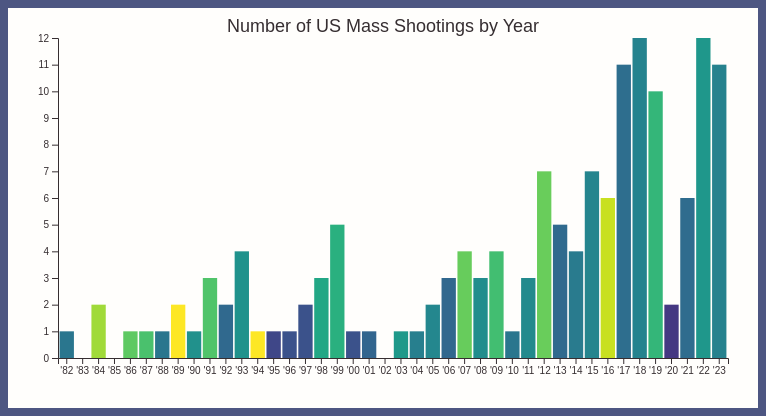
D3 v7 page, settled after 360 driven frames (6 s of simulated time); the page loaded 7 data file(s).


// ── main.js
/* THIS CODE IS MY OWN WORK, IT WAS WRITTEN WITHOUT CONSULTING CODE
 WRITTEN BY OTHER STUDENTS OR LARGE LANGUAGE MODELS LIKE CHATGPT. 
 - Danielle Linbeck */
let keyframes = [
    {
        activeVerse: 1,
        activeLines: [1, 2, 3, 4],
        svgUpdate: drawFreqSev
    },
    {
        activeVerse: 2,
        activeLines: [1, 2, 3],
    },
    {
        activeVerse: 3,
        activeLines: [1, 2],
        svgUpdate: drawMentalSkew
        
    },
    {
        activeVerse: 3,
        activeLines: [3],
        svgUpdate: drawMentalTrue
        
    },
    {
        activeVerse: 4,
        activeLines: [1, 2],
        svgUpdate: drawWeaponSkew
    },
    {
        activeVerse: 4,
        activeLines: [3],
        svgUpdate: drawWeaponTrue
    },
    {
        activeVerse: 5,
        activeLines: [1],
        svgUpdate: drawFreqShort
    },
    {
        activeVerse: 5,
        activeLines: [2, 3],
        svgUpdate: drawAR
    },
    {
        activeVerse: 6,
        activeLines: [1, 2, 3, 4],
        svgUpdate: drawFreqSev
    }
]

// define global variables
let svg = d3.select("#svg");
let keyframeIndex = 0;

const height = 400;
const width = 750;

let freqSevData;
let mentalSkewData;
let mentalTrueData;
let weaponSkewData;
let weaponTrueData;
let freqARData;
let freqShortData;

let chart;
let chartWidth;
let chartHeight;

let xScale;
let yScale;

let tooltip;

// add event listeners to the buttons
document.getElementById("forward-button").addEventListener("click", forwardClicked);
document.getElementById("backward-button").addEventListener("click", backwardClicked);

// write an asynchronous loadData function
async function loadData(){
    await d3.csv("MS_FreqSevbyYear.csv").then(data => {
        freqSevData = data;
    });

    await d3.csv("MS_mentalHealthSkew.csv").then(data => {
        mentalSkewData = data;
    });

    await d3.csv("MS_mentalHealthTrue.csv").then(data => {
        mentalTrueData = data;
    });

    await d3.csv("MS_weaponObtainedSkew.csv").then(data => {
        weaponSkewData = data;
    });

    await d3.csv("MS_weaponObtainedTrue.csv").then(data => {
        weaponTrueData = data;
    });

    await d3.csv("MS_AR15.csv").then(data => {
        freqARData = data;
    });

    await d3.csv("MS_FreqSevbyYearShort.csv").then(data => {
        freqShortData = data;
    });
}

function drawFreqSev() {
    makeFreqSevChart(freqSevData,"Number of US Mass Shootings by Year");
}

function drawFreqShort() {
    makeFreqSevChart(freqShortData,"Number of US Mass Shootings by Year");
}

function drawMentalSkew() {
    makeMentalChart(mentalSkewData,"Where there Prior Signs of Mental Health Issues?");
}

function drawMentalTrue() {
    makeMentalChart(mentalTrueData,"Where there Prior Signs of Mental Health Issues?");
}

function drawWeaponSkew() {
    makeWeaponChart(weaponSkewData,"Were the Weapons Obtained Legally?");
}

function drawWeaponTrue() {
    makeWeaponChart(weaponTrueData,"Were the Weapons Obtained Legally?");
}

function drawAR() {
    makeARChart(freqARData,"Percent of Mass Shootings Involving an AR-15 by Year");
}


function makeFreqSevChart(data, title = "") {
    tool = d3.select(".tooltip");
    //Update our scales so that they match the new data
    xScale.domain(data.map(d => d.year));
    yScale.domain([0, 12]).nice();
    
    var colorScale = d3.scaleSequential().domain([0,28])
        .interpolator(d3.interpolateViridis);

    // select all the existing bars
    const bars = chart.selectAll(".bar")
        .data(data, d => d.year);

    // remove any bars no longer in the dataset
    bars.exit()
        .transition()
        .duration(500)
        .attr("y", chartHeight)
        .attr("height", 0)
        .remove();

    // move any bars that already existed to their correct spot
    bars.transition()
        .duration(700)
        .attr("x", d => xScale(d.year))
        .attr("y", d => yScale(d.count))
        .attr("height", d => chartHeight - yScale(d.count));

   // Add any new bars
    bars.enter().append("rect")
        .attr("class", "bar") //if new bar
        .attr("x", d => xScale(d.year))
        .attr("y", chartHeight) //off screen, come in from bottom
        .attr("height", 0)
        .attr("width", xScale.bandwidth()) //if new bar
        .attr("fill", d => colorScale(d.averageTotalVictims))
        .transition()
        .duration(1000) //1 second
        .attr("y", d => yScale(d.count))
        .attr("height", d => chartHeight - yScale(d.count));

    // update the x and y axis
    chart.select(".x-axis")
        .transition()
        .duration(700)
        .call(d3.axisBottom(xScale));

    chart.select(".y-axis")
        .transition()
        .duration(700)
        .call(d3.axisLeft(yScale));

    /// update the title
    if (title.length > 0) {
        svg.select("#chart-title")
            .transition()
            .duration(700)
            .text(title);
    }
}

function makeMentalChart(data, title = "") {
    //Update our scales so that they match the new data
    xScale.domain(data.map(d => d.priorSigns));
    yScale.domain([0, d3.max(data, d => d.count)]).nice();

    var colorScale = d3.scaleOrdinal().domain(data.map(d => d.priorSigns))
        .range(["#443983", "#21918c", "#90d743"])

    // select all the existing bars
    const bars = chart.selectAll(".bar")
        .data(data, d => d.priorSigns);

    // remove any bars no longer in the dataset
    bars.exit()
        .transition()
        .duration(500)
        .attr("y", chartHeight)
        .attr("height", 0)
        .remove();

    // move any bars that already existed to their correct spot
    bars.transition()
        .duration(700)
        .attr("x", d => xScale(d.priorSigns))
        .attr("y", d => yScale(d.count))
        .attr("height", d => chartHeight - yScale(d.count));

   // Add any new bars
    bars.enter().append("rect")
        .attr("class", "bar") //if new bar
        .attr("x", d => xScale(d.priorSigns))
        .attr("y", chartHeight) //off screen, come in from bottom
        .attr("height", 0)
        .attr("width", xScale.bandwidth()) //if new bar
        .attr("fill", d => colorScale(d.priorSigns))
        .transition()
        .duration(1000) //1 second
        .attr("y", d => yScale(d.count))
        .attr("height", d => chartHeight - yScale(d.count));

    // update the x and y axis
    chart.select(".x-axis")
        .transition()
        .duration(700)
        .call(d3.axisBottom(xScale));

    chart.select(".y-axis")
        .transition()
        .duration(700)
        .call(d3.axisLeft(yScale));

    /// update the title
    if (title.length > 0) {
        svg.select("#chart-title")
            .transition()
            .duration(700)
            .text(title);
    }
}

function makeWeaponChart(data, title = "") {
    //Update our scales so that they match the new data
    xScale.domain(data.map(d => d.legal));
    yScale.domain([0, d3.max(data, d => d.count)]).nice();

    var colorScale = d3.scaleOrdinal().domain(data.map(d => d.legal))
        .range(["#443983", "#21918c", "#90d743"])

    // select all the existing bars
    const bars = chart.selectAll(".bar")
        .data(data, d => d.legal);

    // remove any bars no longer in the dataset
    bars.exit()
        .transition()
        .duration(500)
        .attr("y", chartHeight)
        .attr("height", 0)
        .remove();

    // move any bars that already existed to their correct spot
    bars.transition()
        .duration(700)
        .attr("x", d => xScale(d.legal))
        .attr("y", d => yScale(d.count))
        .attr("height", d => chartHeight - yScale(d.count));

   // Add any new bars
    bars.enter().append("rect")
        .attr("class", "bar") //if new bar
        .attr("x", d => xScale(d.legal))
        .attr("y", chartHeight) //off screen, come in from bottom
        .attr("height", 0)
        .attr("width", xScale.bandwidth()) //if new bar
        .attr("fill", d => colorScale(d.legal))
        .transition()
        .duration(1000) //1 second
        .attr("y", d => yScale(d.count))
        .attr("height", d => chartHeight - yScale(d.count));

    // update the x and y axis
    chart.select(".x-axis")
        .transition()
        .duration(700)
        .call(d3.axisBottom(xScale));

    chart.select(".y-axis")
        .transition()
        .duration(700)
        .call(d3.axisLeft(yScale));

    /// update the title
    if (title.length > 0) {
        svg.select("#chart-title")
            .transition()
            .duration(700)
            .text(title)
    }
}

function makeARChart(data, title = "") {
    //Update our scales so that they match the new data
    xScale.domain(data.map(d => d.year));
    yScale.domain([0, 60]).nice();

    var colorScale = d3.scaleSequential().domain([10,75])
        .interpolator(d3.interpolateViridis);

    // select all the existing bars
    const bars = chart.selectAll(".bar")
        .data(data, d => d.year);

    // remove any bars no longer in the dataset
    bars.exit()
        .transition()
        .duration(500)
        .attr("y", chartHeight)
        .attr("height", 0)
        .remove();

    // move any bars that already existed to their correct spot
    bars.transition()
        .duration(700)
        .attr("x", d => xScale(d.year))
        .attr("y", d => yScale(d.percent))
        .attr("height", d => chartHeight - yScale(d.percent));

   // Add any new bars
    bars.enter().append("rect")
        .attr("class", "bar") //if new bar
        .attr("x", d => xScale(d.year))
        .attr("y", chartHeight) //off screen, come in from bottom
        .attr("height", 0)
        .attr("width", xScale.bandwidth()) //if new bar
        .attr("fill", d => colorScale(d.percent))
        .transition()
        .duration(1000) //1 second
        .attr("y", d => yScale(d.percent))
        .attr("height", d => chartHeight - yScale(d.percent));

    // update the x and y axis
    chart.select(".x-axis")
        .transition()
        .duration(700)
        .call(d3.axisBottom(xScale));

    chart.select(".y-axis")
        .transition()
        .duration(700)
        .call(d3.axisLeft(yScale));

    /// update the title
    if (title.length > 0) {
        svg.select("#chart-title")
            .transition()
            .duration(700)
            .text(title);
    }
}

function forwardClicked() {
    if (keyframeIndex < keyframes.length - 1) {
        keyframeIndex++;
        drawKeyframe(keyframeIndex);
    }}

function backwardClicked() {
    if (keyframeIndex > 0) {
        keyframeIndex--;
        drawKeyframe(keyframeIndex);
      }}

function drawKeyframe(kfi) {
    // get keyframe at index position
    let kf = keyframes[kfi];

    resetActiveLines();

    // update the active verse
    updateActiveVerse(kf.activeVerse);

    // update any active lines
    for (line of kf.activeLines) {
        updateActiveLine(kf.activeVerse, line);
    }

    // update the svg
    if(kf.svgUpdate){
        kf.svgUpdate();
    }
}

// write a function to reset any active lines
function resetActiveLines() {
    d3.selectAll(".line").classed("active-line", false);
}

// write a function to update the active verse
function updateActiveVerse(id) {
    d3.selectAll(".verse").classed("active-verse", false);
  
    d3.select("#verse" + id).classed("active-verse", true);
  
    scrollLeftColumnToActiveVerse(id); //call when updating the active verse
}

// write a function to update the active line
function updateActiveLine(vid, lid) {
    let thisVerse = d3.select("#verse" + vid);
    thisVerse.select("#line" + lid).classed("active-line", true);
}

// write a function to scroll the left column to the right place
function scrollLeftColumnToActiveVerse(id){
    // select the div displaying the left column content
    var leftColumn = document.querySelector(".left-column-content");

    // select the verse we want to display
    var activeVerse = document.getElementById("verse" + id);

    // calculate the bounding rectangles of both of these elements
    var verseRect = activeVerse.getBoundingClientRect();
    var leftColumnRect = leftColumn.getBoundingClientRect();

    // calculate the desired scroll position
    var desiredScrollTop = verseRect.top + leftColumn.scrollTop - leftColumnRect.top - (leftColumnRect.height - verseRect.height) / 2;

    // scroll to the desired position
    leftColumn.scrollTo({
        top: desiredScrollTop,
        behavior: 'smooth' //not instant scroll
    })
}


// write a function to initialise the svg properly
function initialiseSVG(){
    svg.attr("width", width);
    svg.attr("height", height);

    svg.selectAll("*").remove();

    const margin = { top: 30, right: 30, bottom: 50, left: 50 };
    chartWidth = width - margin.left - margin.right;
    chartHeight = height - margin.top - margin.bottom;

    chart = svg.append("g")
        .attr("transform", "translate(" + margin.left + "," + margin.top + ")");

    xScale = d3.scaleBand()
        .domain([])
        .range([0, chartWidth])
        .padding(0.1);

    yScale = d3.scaleLinear()
        .domain([])
        .nice()
        .range([chartHeight, 0]);

    // Add x-axis
    chart.append("g")
        .attr("class", "x-axis")
        .attr("transform", `translate(0,${chartHeight})`)
        .call(d3.axisBottom(xScale))
        .selectAll("text");

    // Add y-axis
    chart.append("g")
        .attr("class", "y-axis")
        .call(d3.axisLeft(yScale))
        .selectAll("text");

    // Add title
    svg.append("text")
        .attr("id", "chart-title")
        .attr("x", width / 2)
        .attr("y", 24)
        .attr("text-anchor", "middle")
        .style("font-size", "18px")
        .style("font-family", "helvetica, arial, verdana, sans-serif")
        .style("fill", "#362E31")
        .text("");
    
    var tooltip = d3.select(".right-column")
        .append("div")
        .style("opacity", 0)
        .attr("class", "tooltip")
        .style("background-color", "white")
        .style("border", "solid")
        .style("border-width", "1px")
        .style("border-radius", "5px")
        .style("font-family", "helvetica, arial, verdana, sans-serif")
        .style("padding", "10px")
        .style("color", "black");
    
}

function makeHoverTooltip(){
    const bars = chart.selectAll(".bar")
    tool = d3.select(".tooltip")
    
    bars.on("mouseover", () => {
            tool.style("opacity", 1)
                .html("Average Victims: Troubleshooting");
        })
        .on("mouseout", () => {
            tool.style("opacity", 0);
        });
}

async function initialise() { //made asynch
    
    await loadData(); //load the data

    initialiseSVG(); //initalise the SVG

    drawKeyframe(keyframeIndex); //draw the first keyframe
    
    //makeHoverTooltip(); troubleshooting

}


initialise();


### data: MS_FreqSevbyYear.csv
year, count, averageTotalVictims
'82, 1, 11
'83, 0, 0
'84, 2, 24
'85, 0, 0
'86, 1, 21
'87, 1, 20
'88, 1, 11
'89, 2, 28
'90, 1, 14
'91, 3, 20.33
'92, 2, 9.5
'93, 4, 14.25
'94, 1, 28
'95, 1, 6
'96, 1, 7
'97, 2, 7
'98, 3, 16.67
'99, 5, 17.8
'00, 1, 7
'01, 1, 9
'02, 0, 0
'03, 1, 15
'04, 1, 12
'05, 2, 13
'06, 3, 9.33
'07, 4, 21.5
'08, 3, 13.66
'09, 4, 19.5
'10, 1, 11
'11, 3, 13.33
'12, 7, 21.57
'13, 5, 9.6
'14, 4, 11.5
'15, 7, 12.71
'16, 6, 25.67
'17, 11, 10
'18, 12, 12.5
'19, 10, 18.5
'20, 2, 4.5
'21, 6, 9.83
'22, 12, 14.83
'23, 11, 12.36

### data: MS_mentalHealthTrue.csv
priorSigns, count
Prior Signs, 72
No Prior Signs, 17
Unclear/Unknown, 59

### data: MS_mentalHealthSkew.csv
priorSigns, count
Yes, 72
No, 17
Unclear/Unknown, 0

### data: MS_weaponObtainedSkew.csv
legal, count
Yes, 99
No, 16
Unclear/Unknown, 0

### data: MS_weaponObtainedTrue.csv, 46 bytes — head not shown
### data: MS_AR15.csv, 98 bytes — head not shown
### data: MS_FreqSevbyYearShort.csv, 309 bytes — head not shown